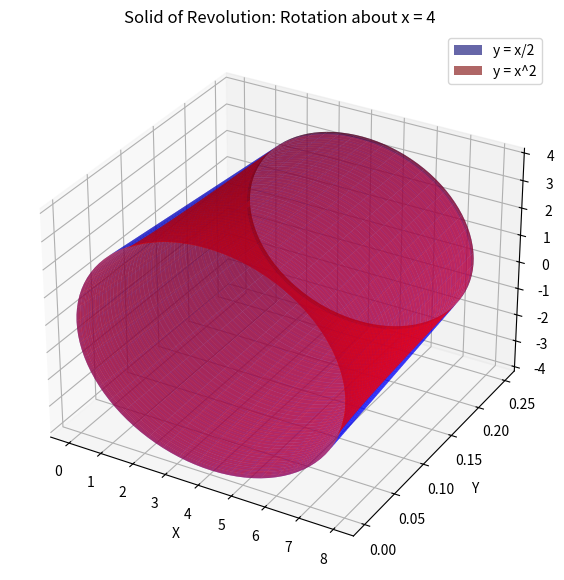

Python code for this plot:
import numpy as np
import matplotlib.pyplot as plt
from mpl_toolkits.mplot3d import Axes3D

# Define the functions
def y1(x):
    return x**2

def y2(x):
    return x / 2

# Define the range of x values
x = np.linspace(0, 0.5, 100)

# Define the rotation about the line x = 4
theta = np.linspace(0, 2 * np.pi, 100)
X, Theta = np.meshgrid(x, theta)

# Shift the x-axis to account for rotation about x = 4
radius = 4 - X  # Distance from x = 4 to the curve

# Compute the surfaces of revolution
# For rotation about x = 4, the radius is (4 - x)
Y1 = y1(X)  # y = x^2
Z1 = radius * np.sin(Theta)  # z = r * sin(theta)
X1 = 4 - radius * np.cos(Theta)  # x = 4 - r * cos(theta)

Y2 = y2(X)  # y = x/2
Z2 = radius * np.sin(Theta)  # z = r * sin(theta)
X2 = 4 - radius * np.cos(Theta)  # x = 4 - r * cos(theta)

# Plot the surfaces
fig = plt.figure(figsize=(10, 7))
ax = fig.add_subplot(111, projection='3d')

# Plot the outer surface (y = x/2)
ax.plot_surface(X2, Y2, Z2, color='blue', alpha=0.6, label='y = x/2')

# Plot the inner surface (y = x^2)
ax.plot_surface(X1, Y1, Z1, color='red', alpha=0.6, label='y = x^2')

# Add labels and title
ax.set_xlabel('X')
ax.set_ylabel('Y')
ax.set_zlabel('Z')
ax.set_title('Solid of Revolution: Rotation about x = 4')

# Show the plot
plt.legend()
plt.show()